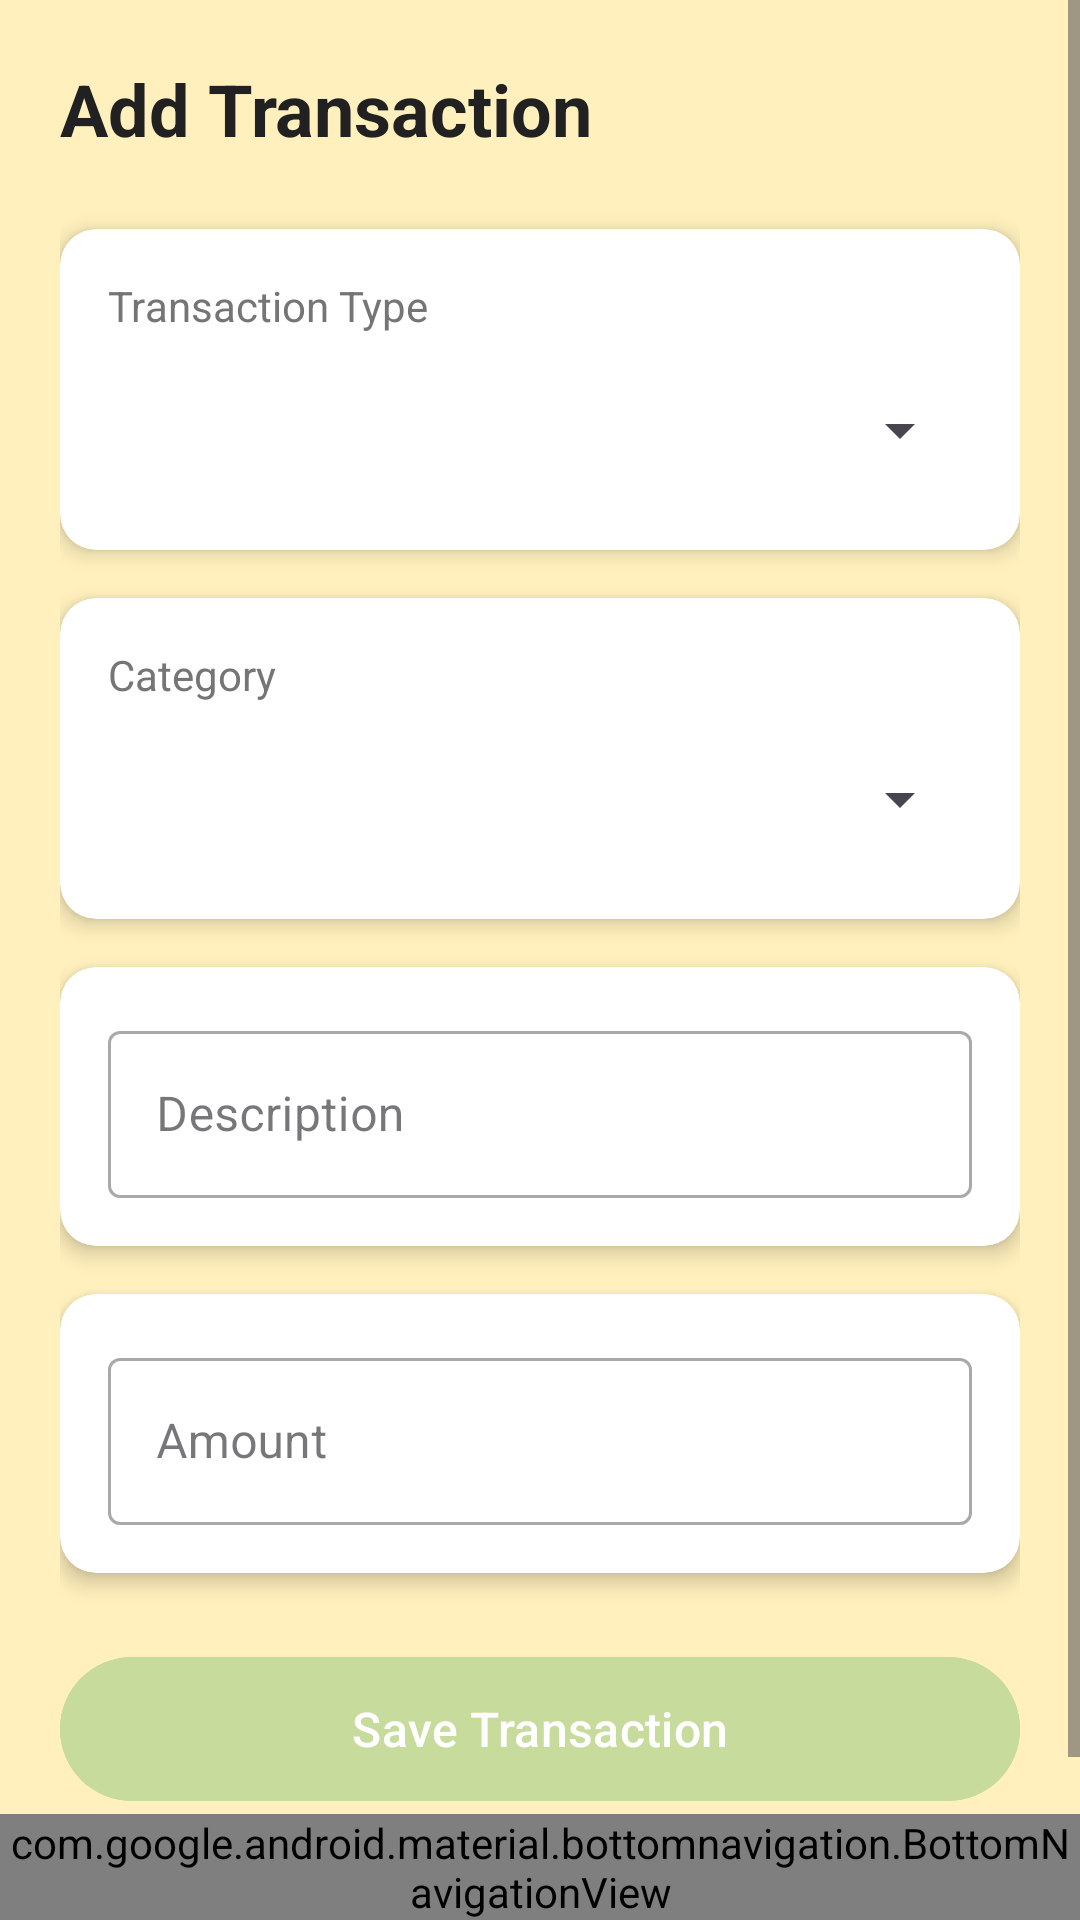

Here is an Android app screen rendered from its layout file. Give the layout XML and the strings, colors and styles it references.
<!-- AndroidManifest.xml: application theme Theme.PennyPal -->
<!-- res/layout/activity_add_transaction.xml -->
<?xml version="1.0" encoding="utf-8"?>
<RelativeLayout xmlns:android="http://schemas.android.com/apk/res/android"
    xmlns:app="http://schemas.android.com/apk/res-auto"
    android:layout_width="match_parent"
    android:layout_height="match_parent"
    android:background="@color/background_color">

    
    <ScrollView
        android:layout_width="match_parent"
        android:layout_height="match_parent"
        android:layout_above="@id/bottom_navigation"
        android:fillViewport="true">

        <LinearLayout
            android:id="@+id/content"
            android:layout_width="match_parent"
            android:layout_height="wrap_content"
            android:orientation="vertical"
            android:padding="20dp">

            
            <TextView
                android:layout_width="match_parent"
                android:layout_height="wrap_content"
                android:text="Add Transaction"
                android:textColor="@color/primary_text"
                android:textSize="24sp"
                android:textStyle="bold"
                android:layout_marginBottom="24dp"/>

            
            <androidx.cardview.widget.CardView
                android:layout_width="match_parent"
                android:layout_height="wrap_content"
                android:layout_marginBottom="16dp"
                app:cardCornerRadius="12dp"
                app:cardElevation="4dp"
                app:cardBackgroundColor="@color/white">

                <LinearLayout
                    android:layout_width="match_parent"
                    android:layout_height="wrap_content"
                    android:orientation="vertical"
                    android:padding="16dp">

                    <TextView
                        android:layout_width="wrap_content"
                        android:layout_height="wrap_content"
                        android:text="Transaction Type"
                        android:textColor="@color/secondary_text"
                        android:textSize="14sp"
                        android:layout_marginBottom="8dp"/>

                    <Spinner
                        android:id="@+id/typeSpinner"
                        android:layout_width="match_parent"
                        android:layout_height="48dp"/>
                </LinearLayout>
            </androidx.cardview.widget.CardView>

            
            <androidx.cardview.widget.CardView
                android:layout_width="match_parent"
                android:layout_height="wrap_content"
                android:layout_marginBottom="16dp"
                app:cardCornerRadius="12dp"
                app:cardElevation="4dp"
                app:cardBackgroundColor="@color/white">

                <LinearLayout
                    android:layout_width="match_parent"
                    android:layout_height="wrap_content"
                    android:orientation="vertical"
                    android:padding="16dp">

                    <TextView
                        android:layout_width="wrap_content"
                        android:layout_height="wrap_content"
                        android:text="Category"
                        android:textColor="@color/secondary_text"
                        android:textSize="14sp"
                        android:layout_marginBottom="8dp"/>

                    <Spinner
                        android:id="@+id/categorySpinner"
                        android:layout_width="match_parent"
                        android:layout_height="48dp"/>
                </LinearLayout>
            </androidx.cardview.widget.CardView>

            
            <androidx.cardview.widget.CardView
                android:layout_width="match_parent"
                android:layout_height="wrap_content"
                android:layout_marginBottom="16dp"
                app:cardCornerRadius="12dp"
                app:cardElevation="4dp"
                app:cardBackgroundColor="@color/white">

                <LinearLayout
                    android:layout_width="match_parent"
                    android:layout_height="wrap_content"
                    android:orientation="vertical"
                    android:padding="16dp">

                    <com.google.android.material.textfield.TextInputLayout
                        android:layout_width="match_parent"
                        android:layout_height="wrap_content"
                        android:hint="Description"
                        style="@style/Widget.MaterialComponents.TextInputLayout.OutlinedBox">

                        <EditText
                            android:id="@+id/descriptionEditText"
                            android:layout_width="match_parent"
                            android:layout_height="wrap_content"
                            android:inputType="text"
                            android:textColor="@color/primary_text"/>
                    </com.google.android.material.textfield.TextInputLayout>
                </LinearLayout>
            </androidx.cardview.widget.CardView>

            
            <androidx.cardview.widget.CardView
                android:layout_width="match_parent"
                android:layout_height="wrap_content"
                android:layout_marginBottom="24dp"
                app:cardCornerRadius="12dp"
                app:cardElevation="4dp"
                app:cardBackgroundColor="@color/white">

                <LinearLayout
                    android:layout_width="match_parent"
                    android:layout_height="wrap_content"
                    android:orientation="vertical"
                    android:padding="16dp">

                    <com.google.android.material.textfield.TextInputLayout
                        android:layout_width="match_parent"
                        android:layout_height="wrap_content"
                        android:hint="Amount"
                        app:prefixText="Rs."
                        style="@style/Widget.MaterialComponents.TextInputLayout.OutlinedBox">

                        <EditText
                            android:id="@+id/amountEditText"
                            android:layout_width="match_parent"
                            android:layout_height="wrap_content"
                            android:inputType="numberDecimal"
                            android:textColor="@color/primary_text"/>
                    </com.google.android.material.textfield.TextInputLayout>
                </LinearLayout>
            </androidx.cardview.widget.CardView>

            
            <com.google.android.material.button.MaterialButton
                android:id="@+id/saveButton"
                android:layout_width="match_parent"
                android:layout_height="56dp"
                android:text="Save Transaction"
                android:textColor="@color/white"
                android:textSize="16sp"
                app:cornerRadius="28dp"
                android:backgroundTint="@color/mint_green"/>

        </LinearLayout>
    </ScrollView>

    
    <com.google.android.material.bottomnavigation.BottomNavigationView
        android:id="@+id/bottom_navigation"
        android:layout_width="match_parent"
        android:layout_height="wrap_content"
        android:layout_alignParentBottom="true"
        android:background="@color/mint_green"

        app:elevation="8dp"
        app:menu="@menu/bottom_nav_menu"/>

</RelativeLayout>
<!-- resources referenced by this layout -->
<resources>
  <color name="background_color">@color/soft_yellow</color>
  <color name="mint_green">#C7DB9C</color>
  <color name="primary_text">#212121</color>
  <color name="secondary_text">#757575</color>
  <color name="white">#FFFFFFFF</color>
  <style name="Theme.PennyPal" parent="Base.Theme.PennyPal" />
  <color name="soft_yellow">#FFF0BD</color>
  <style name="Base.Theme.PennyPal" parent="Theme.Material3.DayNight.NoActionBar">
          
          
      </style>
</resources>
